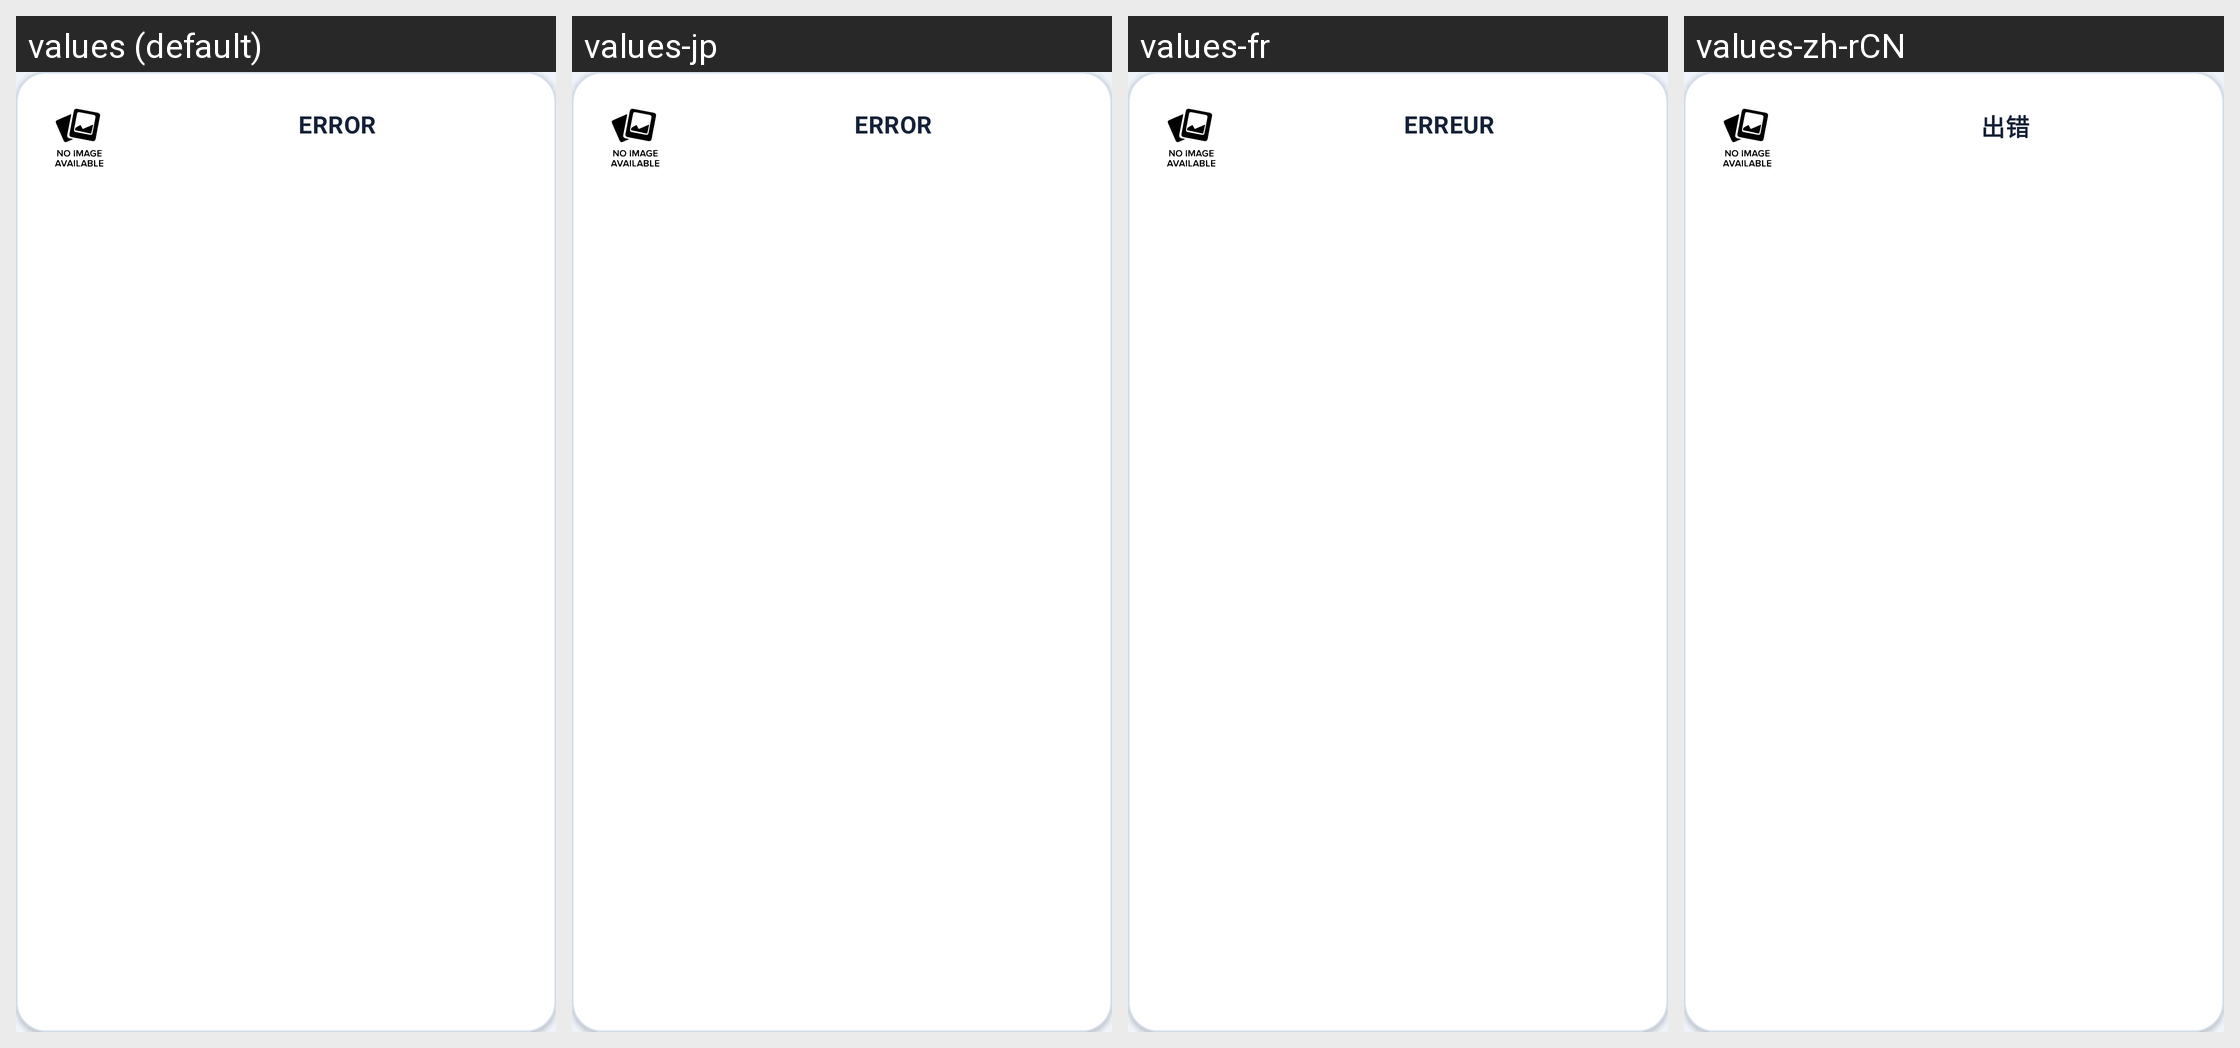

Here is an Android app screen in its default locale and in the app's own translations. Write out the translated-string differences for the strings that appear on this screen.
Android screen res/layout/amiibo_compact_card.xml rendered under 4 locales, left to right: values (default), values-jp, values-fr, values-zh-rCN. Device: Nexus 5 (rendered at 1080×1920; each locale shown at half size, 540×960, under a caption strip naming it); theme AppTheme.
Other locales in the repository, not shown: values-de, values-es, values-ja, values-ko, values-pl, values-ru, values-zh, values-zh-rTW.
Strings drawn on this screen, with the default value and each locale's value (text and hints the layout hard-codes, and strings that could not be matched under every locale, appear in the picture but are not listed):

error_caps
  values: ERROR
  values-jp: ERROR
  values-fr: ERREUR
  values-zh-rCN: 出错

amiibo_name_caps
  values: NAME
  values-jp: NAME
  values-fr: NOM
  values-zh-rCN: 名称

amiibo_id_caps
  values: TAGID
  values-jp: TAGID
  values-fr: TAGID
  values-zh-rCN: TAGID

amiibo_game_caps
  values: GAME SERIES
  values-jp: GAME SERIES
  values-fr: LICENCE
  values-zh-rCN: 游戏
